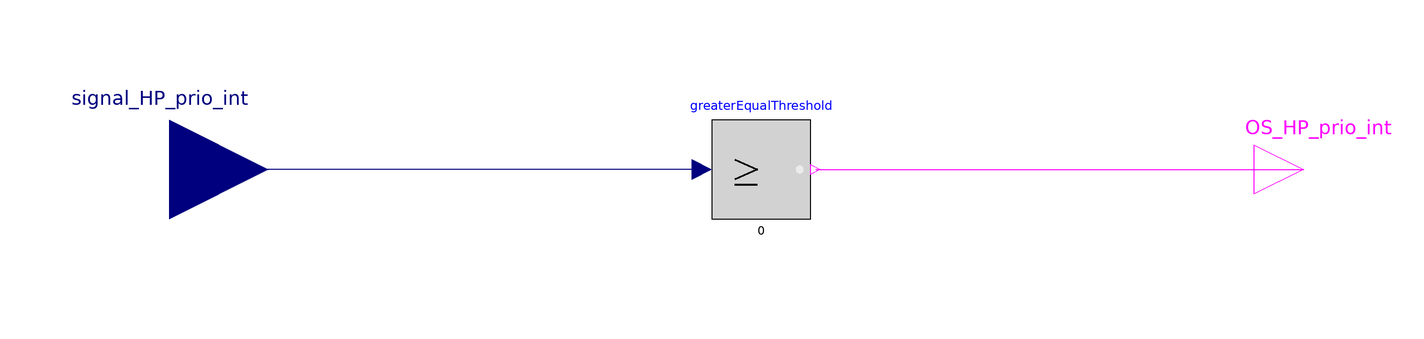

Above is the diagram view of the following Modelica model: its components placed by their Placement annotations and its connect equations drawn as lines.

model StSp_CO2_intensity_OR_HP_prio_int
          Modelica.Blocks.Interfaces.BooleanOutput OS_HP_prio_int
            annotation (Placement(transformation(extent={{100,-10},{120,10}})));
          Modelica.Blocks.Interfaces.RealInput signal_HP_prio_int annotation (
              Placement(transformation(extent={{-140,-20},{-100,20}})));
          Modelica.Blocks.Logical.GreaterEqualThreshold greaterEqualThreshold
            annotation (Placement(transformation(extent={{-10,-10},{10,10}})));
        equation
          connect(greaterEqualThreshold.u, signal_HP_prio_int)
            annotation (Line(points={{-12,0},{-120,0}}, color={0,0,127}));
          connect(greaterEqualThreshold.y, OS_HP_prio_int)
            annotation (Line(points={{11,0},{110,0}}, color={255,0,255}));
          annotation (Icon(coordinateSystem(preserveAspectRatio=false)),
              Diagram(coordinateSystem(preserveAspectRatio=false)));
        end StSp_CO2_intensity_OR_HP_prio_int;